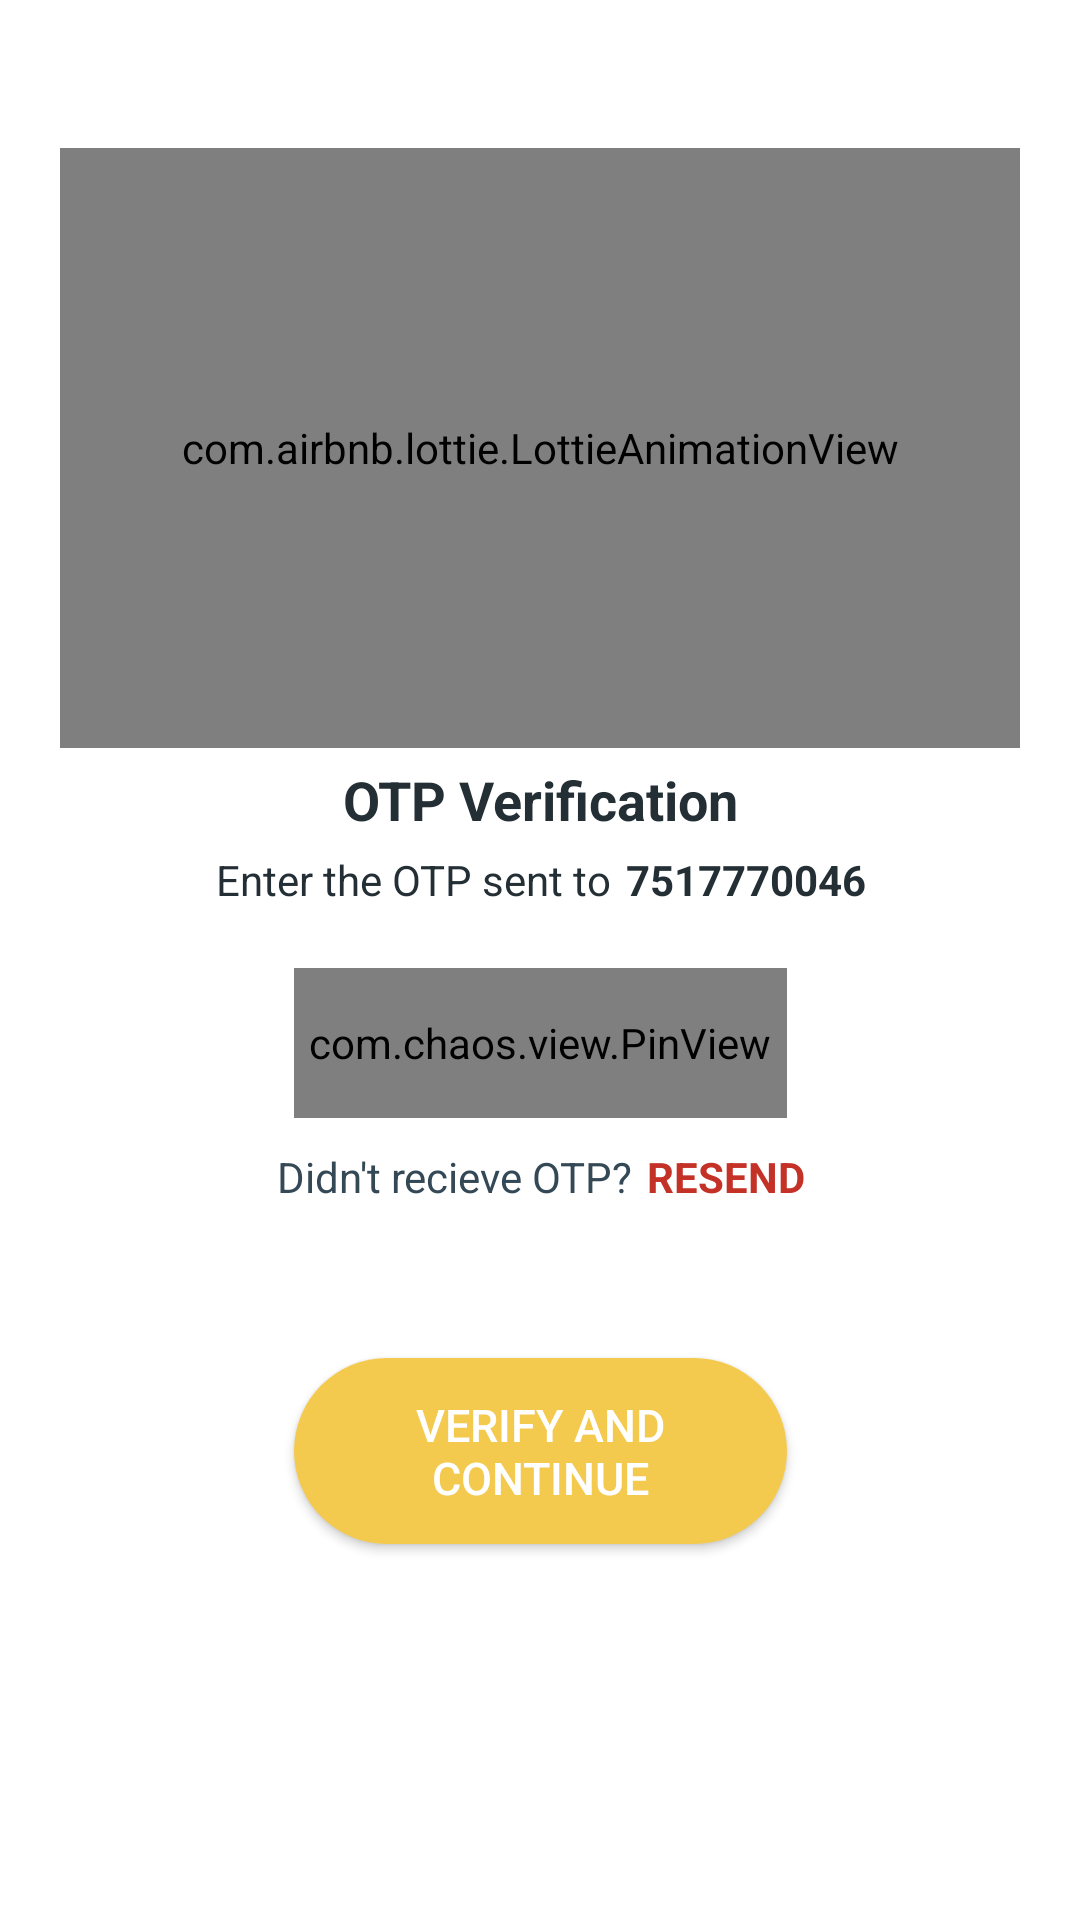

Layout XML and referenced resources for this Android screen:
<!-- AndroidManifest.xml: application theme Theme.MaterialComponents.DayNight.NoActionBar -->
<!-- res/layout/activity_code_verification.xml -->
<?xml version="1.0" encoding="utf-8"?>
<androidx.constraintlayout.widget.ConstraintLayout xmlns:android="http://schemas.android.com/apk/res/android"
    xmlns:app="http://schemas.android.com/apk/res-auto"
    xmlns:tools="http://schemas.android.com/tools"
    android:layout_width="match_parent"
    android:layout_height="match_parent"
    android:background="@color/white"
    tools:context=".authenticaton.Code_Verification_Activity">

    <TextView
        android:id="@+id/textSkip"
        android:layout_width="wrap_content"
        android:layout_height="wrap_content"
        android:layout_marginTop="20dp"
        android:text=""
        android:textAlignment="center"
        android:textAppearance="@style/TextAppearance.AppCompat.Medium"
        android:textColor="#232F34"
        android:textStyle="bold"
        app:layout_constraintEnd_toEndOf="@+id/textEnterPhone"
        app:layout_constraintTop_toTopOf="parent" />

    <com.airbnb.lottie.LottieAnimationView
        android:id="@+id/LottieAdmin"
        android:layout_width="0dp"
        android:layout_height="200dp"
        android:layout_marginTop="5dp"
        app:layout_constraintBottom_toTopOf="@+id/textEnterPhone"
        app:layout_constraintEnd_toEndOf="@+id/textEnterPhone"
        app:layout_constraintHorizontal_bias="0.0"
        app:layout_constraintStart_toStartOf="@+id/textEnterPhone"
        app:layout_constraintTop_toBottomOf="@+id/textSkip"
        app:lottie_autoPlay="true"
        app:lottie_loop="true"
        app:lottie_rawRes="@raw/loginlottie" />

    <TextView
        android:id="@+id/textEnterPhone"
        android:layout_width="0dp"
        android:layout_height="wrap_content"
        android:layout_marginStart="20dp"
        android:layout_marginTop="5dp"
        android:layout_marginEnd="20dp"
        android:text="OTP Verification"
        android:textAlignment="center"
        android:textAppearance="@style/TextAppearance.AppCompat.Medium"
        android:textColor="#232F34"
        android:textStyle="bold"
        app:layout_constraintEnd_toEndOf="parent"
        app:layout_constraintHorizontal_bias="0.0"
        app:layout_constraintStart_toStartOf="parent"
        app:layout_constraintTop_toBottomOf="@+id/LottieAdmin" />

    <TextView
        android:id="@+id/text4digitcode"
        android:layout_width="wrap_content"
        android:layout_height="wrap_content"
        android:layout_marginTop="5dp"
        android:gravity="center"
        android:text="Enter the OTP sent to"
        android:textAppearance="@style/TextAppearance.AppCompat.Small"
        android:textColor="#232F34"
        app:layout_constraintEnd_toStartOf="@id/numberRetrieved"
        app:layout_constraintHorizontal_chainStyle="packed"
        app:layout_constraintStart_toStartOf="@+id/LottieAdmin"
        app:layout_constraintTop_toBottomOf="@+id/textEnterPhone" />

    <TextView
        android:id="@+id/numberRetrieved"
        android:layout_width="wrap_content"
        android:layout_height="wrap_content"
        android:layout_marginStart="5dp"
        android:text="7517770046"
        android:textColor="#232F34"
        android:textStyle="bold"
        app:layout_constraintBottom_toBottomOf="@+id/text4digitcode"
        app:layout_constraintEnd_toEndOf="@+id/textEnterPhone"
        app:layout_constraintStart_toEndOf="@+id/text4digitcode"
        app:layout_constraintTop_toTopOf="@+id/text4digitcode" />

    <com.chaos.view.PinView
        android:id="@+id/firstPinView"
        style="@style/PinWidget.PinView"
        android:layout_width="wrap_content"
        android:layout_height="50dp"
        android:layout_marginTop="20dp"
        android:autofillHints="phone"
        android:cursorVisible="true"
        android:hint="Hint."
        android:inputType="phone"
        android:itemBackground="@color/white"
        android:padding="5dp"
        android:textColor="@color/black"
        android:textSize="18sp"
        android:textStyle="bold"
        app:cursorColor="#A83737"
        app:cursorWidth="2dp"
        app:hideLineWhenFilled="true"
        app:itemCount="6"
        app:itemHeight="40dp"
        app:itemRadius="12dp"
        app:itemSpacing="10dp"
        app:itemWidth="40dp"
        app:layout_constraintEnd_toEndOf="@+id/textEnterPhone"
        app:layout_constraintStart_toStartOf="@+id/textEnterPhone"
        app:layout_constraintTop_toBottomOf="@+id/text4digitcode"
        app:lineColor="#B59433"
        app:lineWidth="1dp"
        app:viewType="rectangle" />


    <TextView
        android:id="@+id/textView2"
        android:layout_width="wrap_content"
        android:layout_height="wrap_content"
        android:layout_marginTop="10dp"
        android:gravity="end"
        android:text="Didn't recieve OTP?"
        android:textAppearance="@style/TextAppearance.AppCompat.Small"
        android:textColor="#344955"

        app:layout_constraintEnd_toStartOf="@+id/textView"
        app:layout_constraintHorizontal_chainStyle="packed"
        app:layout_constraintStart_toStartOf="@+id/text4digitcode"
        app:layout_constraintTop_toBottomOf="@+id/firstPinView" />

    <TextView
        android:id="@+id/textView"
        android:layout_width="wrap_content"
        android:layout_height="wrap_content"
        android:layout_marginStart="5dp"
        android:text="RESEND"
        android:textAppearance="@style/TextAppearance.AppCompat.Small"
        android:textColor="#C43127"
        android:textStyle="bold"
        app:layout_constraintBottom_toBottomOf="@+id/textView2"
        app:layout_constraintEnd_toEndOf="@+id/numberRetrieved"
        app:layout_constraintStart_toEndOf="@+id/textView2"
        app:layout_constraintTop_toTopOf="@+id/textView2" />

    <TextView
        android:id="@+id/resendingCodeTimer"
        android:layout_width="wrap_content"
        android:layout_height="wrap_content"
        android:layout_marginTop="10dp"
        android:gravity="right"
        app:layout_constraintEnd_toEndOf="@+id/textView"
        app:layout_constraintHorizontal_bias="0.494"
        app:layout_constraintStart_toStartOf="@+id/textView2"
        app:layout_constraintTop_toBottomOf="@+id/textView" />

    <Button
        android:id="@+id/verifyAndContinueButton"
        android:layout_width="0dp"
        android:layout_height="wrap_content"
        android:layout_marginTop="80dp"
        android:background="@drawable/button_bg_theme"
        app:backgroundTint="@color/theme"
        android:padding="12dp"
        android:text="VERIFY AND CONTINUE"
        android:textColor="@color/white"
        android:textSize="15dp"
        app:layout_constraintEnd_toEndOf="@+id/firstPinView"
        app:layout_constraintHorizontal_bias="0.0"
        app:layout_constraintStart_toStartOf="@+id/firstPinView"
        app:layout_constraintTop_toBottomOf="@+id/firstPinView" />
</androidx.constraintlayout.widget.ConstraintLayout>
<!-- resources referenced by this layout -->
<resources>
  <color name="black">#FF000000</color>
  <color name="theme">#F3C94E</color>
  <color name="white">#FFFFFFFF</color>
  <!-- drawable button_bg_theme (drawable) -->
  <?xml version="1.0" encoding="utf-8"?>
  <shape xmlns:android="http://schemas.android.com/apk/res/android" android:shape="rectangle">
  
      <solid android:color="@color/theme"/>
  
      <corners android:radius="100dp"/>
  </shape>
</resources>
